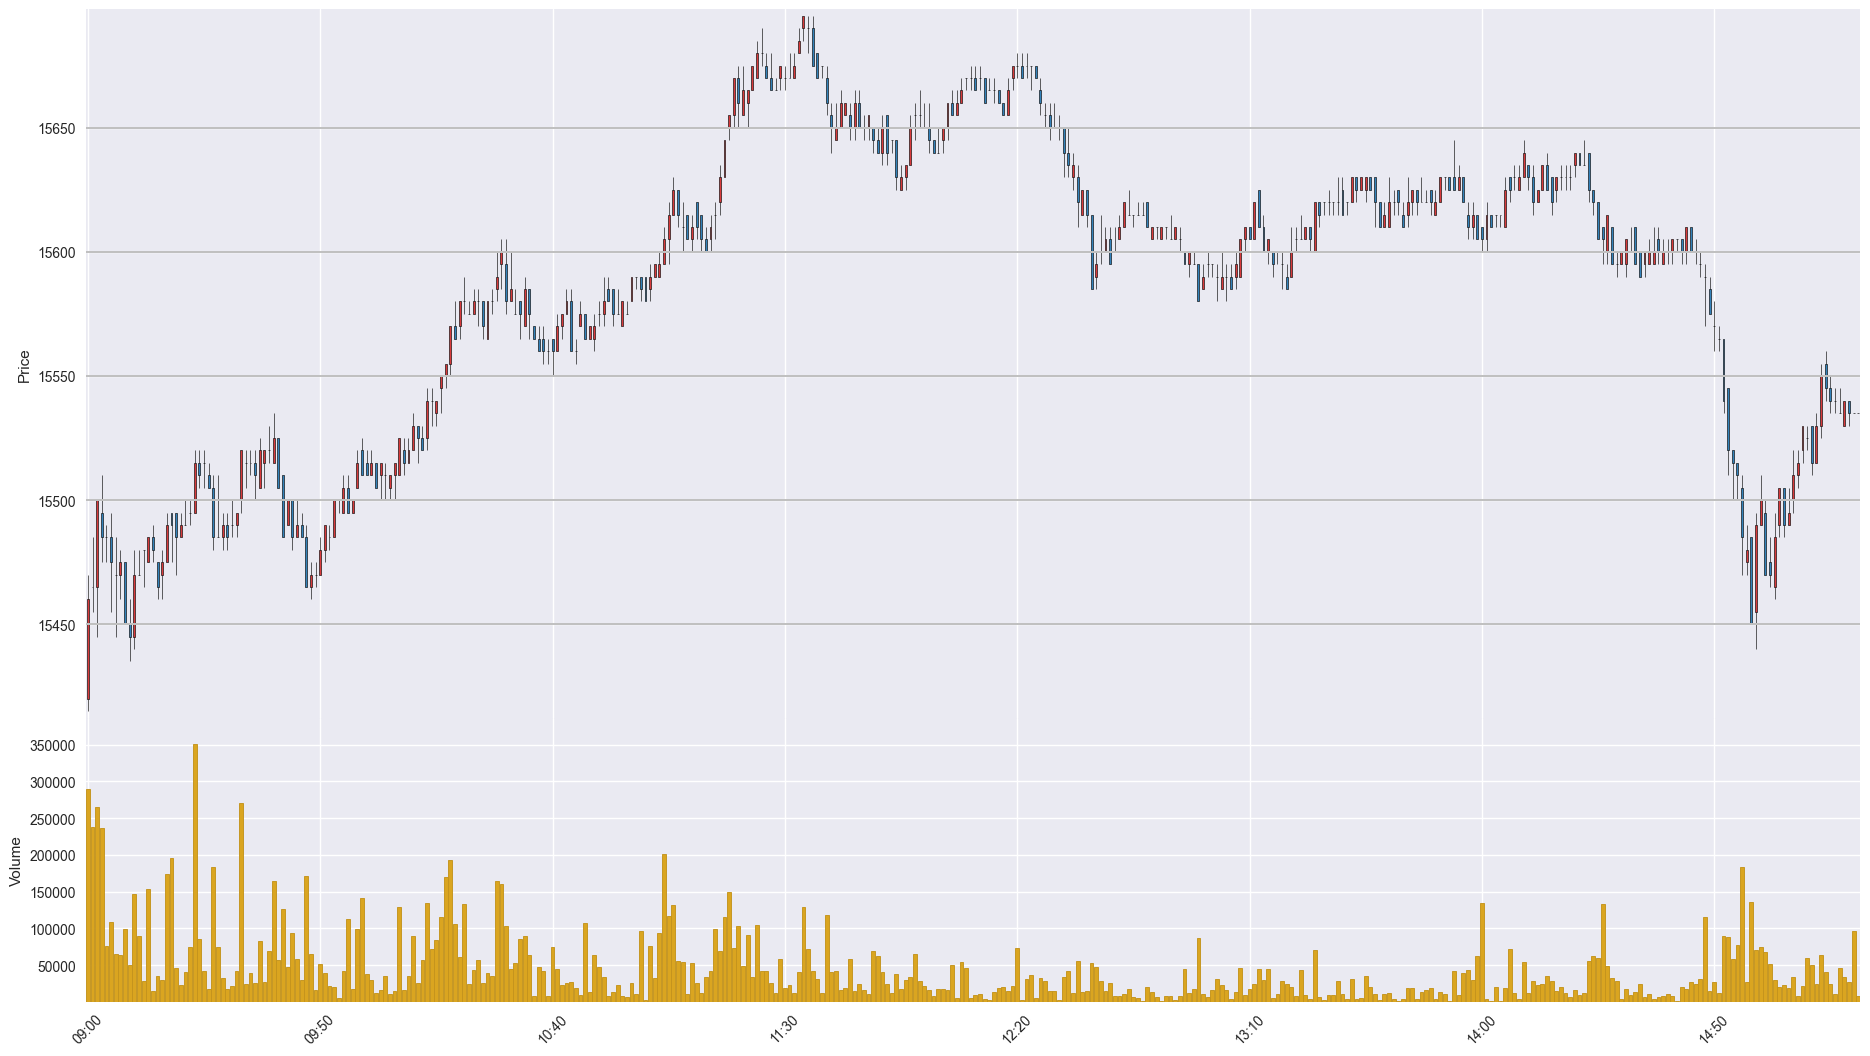

The data file committed next to this chart (first rows):
Time, Open, High, Low, Close, Volume
202001200900, 15420, 15470, 15415, 15460, 289209
202001200901, 15465, 15485, 15455, 15465, 238125
202001200902, 15465, 15500, 15445, 15500, 265112
202001200903, 15495, 15510, 15475, 15485, 235960
202001200904, 15485, 15490, 15475, 15485, 76392
202001200905, 15485, 15495, 15455, 15475, 108046
202001200906, 15470, 15485, 15445, 15470, 65635
202001200907, 15470, 15480, 15460, 15475, 63723
202001200908, 15475, 15475, 15450, 15450, 98620
202001200909, 15450, 15460, 15435, 15445, 50697
202001200910, 15445, 15480, 15440, 15470, 146814
202001200911, 15470, 15480, 15470, 15470, 88949
202001200912, 15480, 15480, 15465, 15480, 28393
202001200913, 15475, 15485, 15475, 15485, 153042
202001200914, 15485, 15490, 15475, 15480, 14923
202001200915, 15475, 15475, 15460, 15465, 35003
202001200916, 15470, 15480, 15460, 15475, 29471
202001200917, 15475, 15495, 15475, 15490, 173383
202001200918, 15495, 15495, 15475, 15490, 195307
202001200919, 15495, 15495, 15470, 15485, 46081
202001200920, 15485, 15495, 15485, 15490, 23284
202001200921, 15490, 15500, 15490, 15490, 40023
202001200922, 15495, 15500, 15490, 15495, 74742
202001200923, 15495, 15520, 15495, 15515, 350874
202001200924, 15515, 15520, 15505, 15510, 85144
202001200925, 15515, 15520, 15505, 15515, 41992
202001200926, 15510, 15515, 15505, 15505, 17169
202001200927, 15505, 15510, 15480, 15485, 183035
202001200928, 15485, 15510, 15485, 15485, 74502
202001200929, 15485, 15495, 15480, 15490, 32349
202001200930, 15490, 15495, 15480, 15485, 16997
202001200931, 15490, 15500, 15485, 15490, 21637
202001200932, 15490, 15495, 15485, 15495, 42366
202001200933, 15500, 15520, 15495, 15520, 270303
202001200934, 15515, 15520, 15505, 15515, 24553
202001200935, 15515, 15520, 15510, 15515, 38862
202001200936, 15515, 15520, 15500, 15510, 25424
202001200937, 15505, 15525, 15505, 15520, 82348
202001200938, 15515, 15520, 15505, 15520, 26870
202001200939, 15520, 15530, 15515, 15520, 69614
202001200940, 15515, 15535, 15515, 15525, 164676
202001200941, 15525, 15525, 15505, 15505, 56894
202001200942, 15510, 15510, 15485, 15485, 126247
202001200943, 15490, 15500, 15490, 15500, 47689
202001200944, 15500, 15500, 15480, 15485, 93005
202001200945, 15485, 15500, 15485, 15490, 58003
202001200946, 15490, 15495, 15485, 15485, 29911
202001200947, 15485, 15490, 15465, 15465, 171236
202001200948, 15465, 15475, 15460, 15470, 64500
202001200949, 15470, 15475, 15465, 15470, 15855
202001200950, 15470, 15485, 15470, 15480, 52135
202001200951, 15480, 15490, 15475, 15490, 38936
202001200952, 15485, 15490, 15480, 15485, 21841
202001200953, 15485, 15500, 15485, 15500, 20875
202001200954, 15500, 15500, 15495, 15500, 5742
202001200955, 15495, 15510, 15495, 15505, 41768
202001200956, 15505, 15510, 15495, 15495, 112358
202001200957, 15495, 15500, 15495, 15500, 18017
202001200958, 15505, 15520, 15505, 15515, 99256
202001200959, 15520, 15525, 15510, 15510, 141573
... 322 more rows
